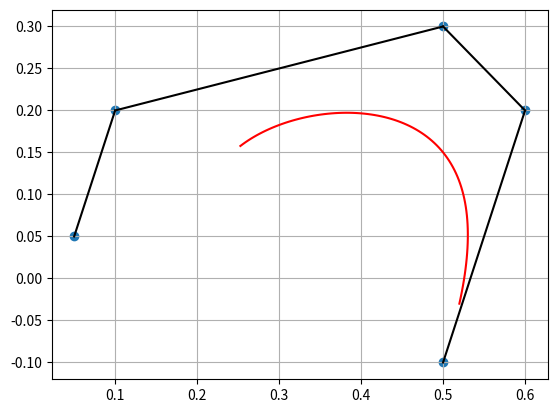

This figure's Python source:
from matplotlib.pyplot import *
from numpy import *

class casteljau():
    def __init__(self, pts, *kwargs):
        self.pts = pts

    def getB(self, i, k):
        if k == 0:
            return lambda t: self.pts[i-1, :]
        else:
            return lambda t: (1-t)*self.getB(i+1, k-1)(t) + t*self.getB(i, k-1)(t)

    def run(self, domain:'list [a, b]', nsp = 100) -> 'plot':
        b      = self.pts
        B      = self.getB(0, len(self.pts))
        sample = linspace(min(b[:, 0]), max(b[:, 0]), nsp)
        coords = array([list(B(_)) for _ in sample])

        plot(coords[:, 0], coords[:, 1], c='r')
        scatter(b[:, 0], b[:, 1])
        for _ in range(len(self.pts)-1):
            plot([b[_, 0], b[_+1, 0]], [b[_, 1], b[_+1, 1]], c='k')

        grid()

pts = array([[0.05, 0.05], [0.1, 0.2], [0.5, 0.3], [0.6, 0.2], [0.5, -0.1]])
p = casteljau(pts)
p.run([0, 0.6])
show()





